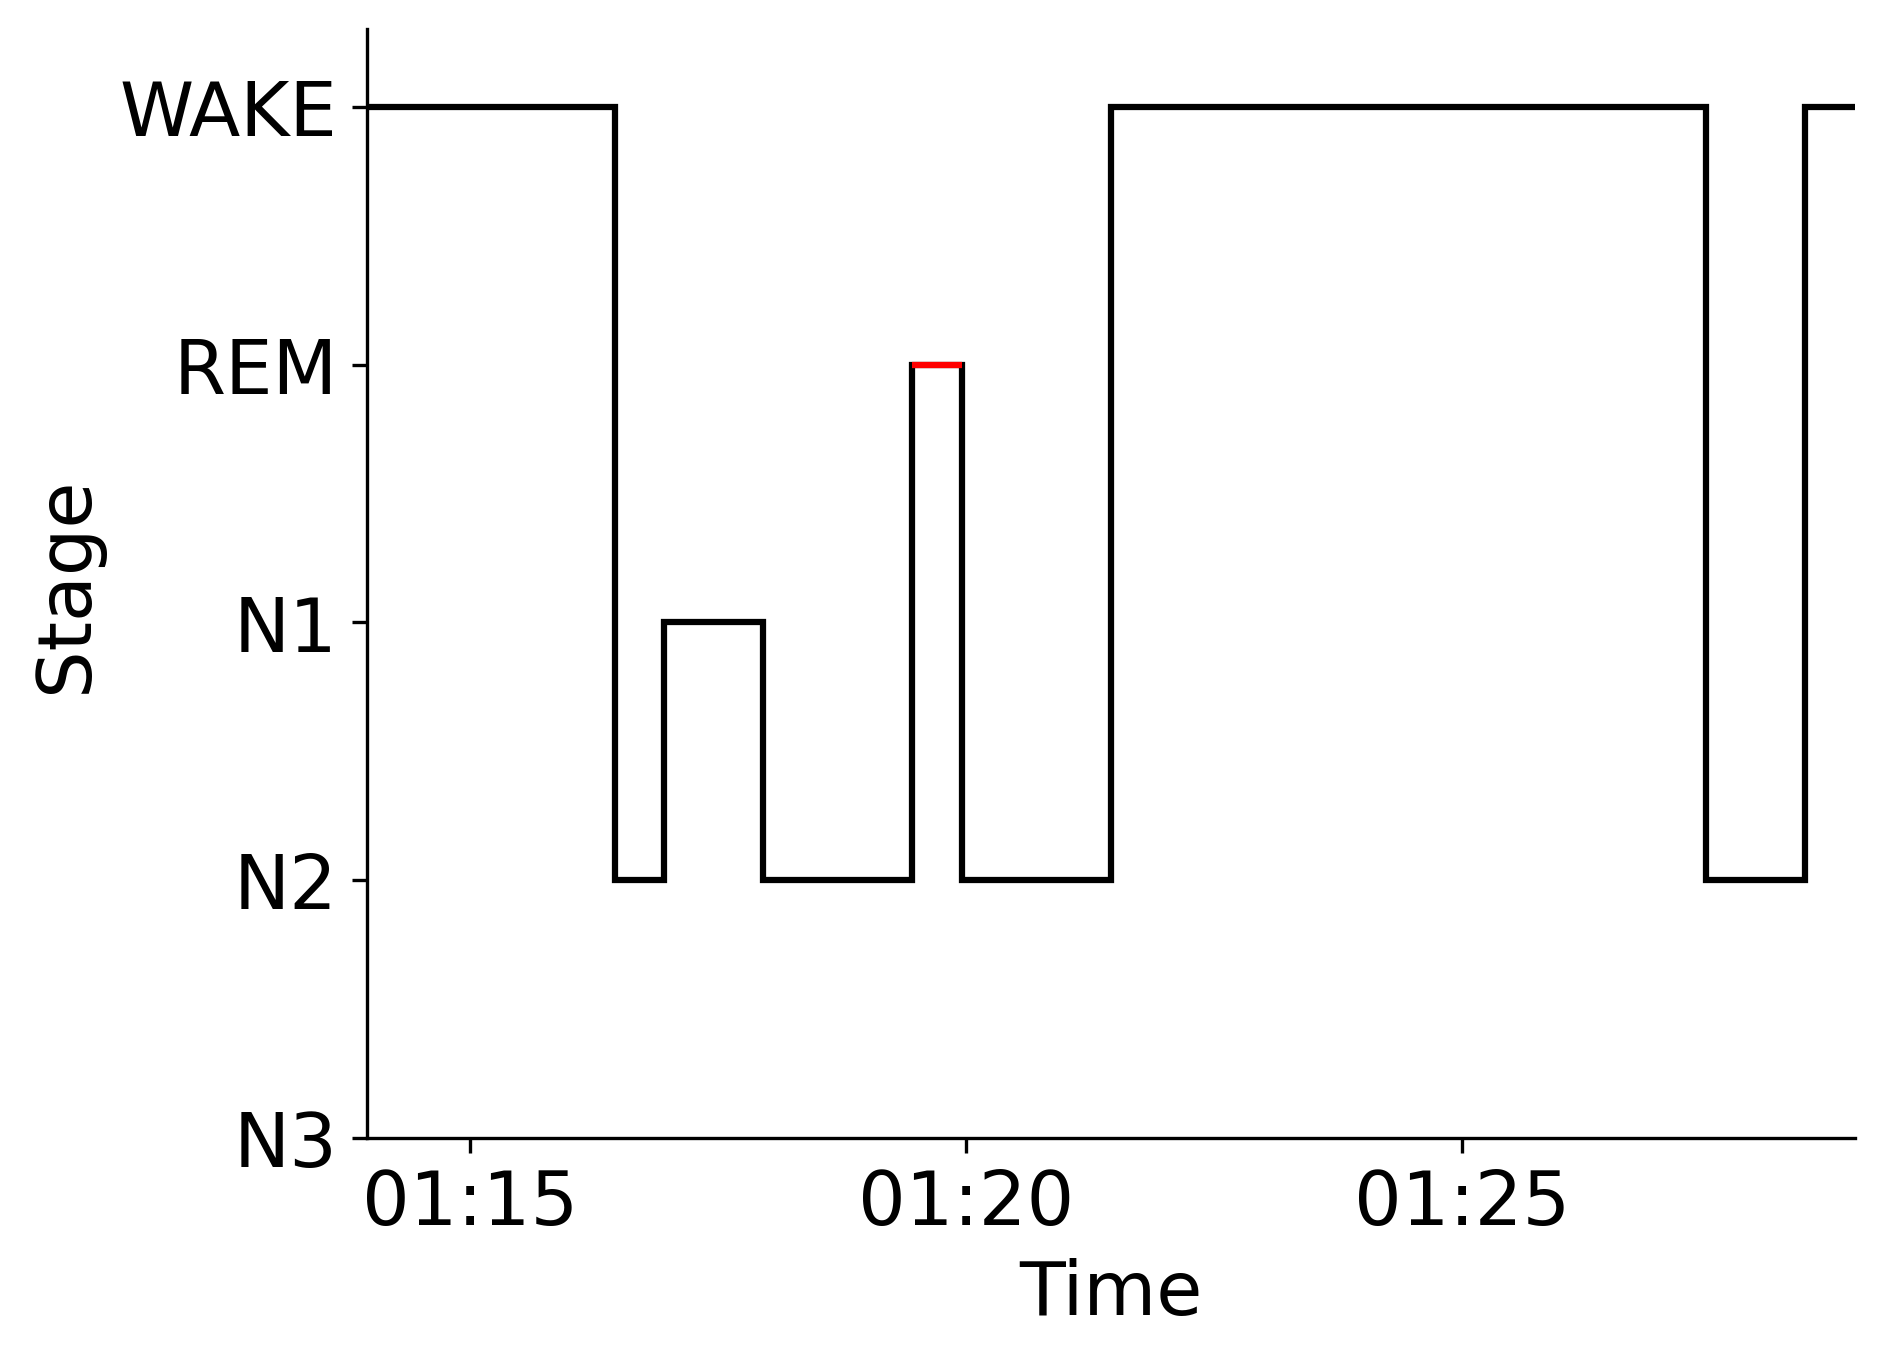

Values plotted in this chart, from the file beside it:
Epoch, Subject, Session, Recording, RecordingEpoch, Time, Stage
0, sub-00053, ses-2, sub-00053_ses-2_task-sleep_acq-20160908T…, 0, 2016-09-08 01:13:57.476184+00:00, WAKE
1, sub-00053, ses-2, sub-00053_ses-2_task-sleep_acq-20160908T…, 1, 2016-09-08 01:14:27.476184+00:00, WAKE
2, sub-00053, ses-2, sub-00053_ses-2_task-sleep_acq-20160908T…, 2, 2016-09-08 01:14:57.476184+00:00, WAKE
3, sub-00053, ses-2, sub-00053_ses-2_task-sleep_acq-20160908T…, 3, 2016-09-08 01:15:27.476184+00:00, WAKE
4, sub-00053, ses-2, sub-00053_ses-2_task-sleep_acq-20160908T…, 4, 2016-09-08 01:15:57.476184+00:00, WAKE
5, sub-00053, ses-2, sub-00053_ses-2_task-sleep_acq-20160908T…, 5, 2016-09-08 01:16:27.476184+00:00, N2
6, sub-00053, ses-2, sub-00053_ses-2_task-sleep_acq-20160908T…, 6, 2016-09-08 01:16:57.476184+00:00, N1
7, sub-00053, ses-2, sub-00053_ses-2_task-sleep_acq-20160908T…, 7, 2016-09-08 01:17:27.476184+00:00, N1
8, sub-00053, ses-2, sub-00053_ses-2_task-sleep_acq-20160908T…, 8, 2016-09-08 01:17:57.476184+00:00, N2
9, sub-00053, ses-2, sub-00053_ses-2_task-sleep_acq-20160908T…, 9, 2016-09-08 01:18:27.476184+00:00, N2
10, sub-00053, ses-2, sub-00053_ses-2_task-sleep_acq-20160908T…, 10, 2016-09-08 01:18:57.476184+00:00, N2
11, sub-00053, ses-2, sub-00053_ses-2_task-sleep_acq-20160908T…, 11, 2016-09-08 01:19:27.476184+00:00, REM
12, sub-00053, ses-2, sub-00053_ses-2_task-sleep_acq-20160908T…, 12, 2016-09-08 01:19:57.476184+00:00, N2
13, sub-00053, ses-2, sub-00053_ses-2_task-sleep_acq-20160908T…, 13, 2016-09-08 01:20:27.476184+00:00, N2
14, sub-00053, ses-2, sub-00053_ses-2_task-sleep_acq-20160908T…, 14, 2016-09-08 01:20:57.476184+00:00, N2
15, sub-00053, ses-2, sub-00053_ses-2_task-sleep_acq-20160908T…, 15, 2016-09-08 01:21:27.476184+00:00, WAKE
16, sub-00053, ses-2, sub-00053_ses-2_task-sleep_acq-20160908T…, 16, 2016-09-08 01:21:57.476184+00:00, WAKE
17, sub-00053, ses-2, sub-00053_ses-2_task-sleep_acq-20160908T…, 17, 2016-09-08 01:22:27.476184+00:00, WAKE
18, sub-00053, ses-2, sub-00053_ses-2_task-sleep_acq-20160908T…, 18, 2016-09-08 01:22:57.476184+00:00, WAKE
19, sub-00053, ses-2, sub-00053_ses-2_task-sleep_acq-20160908T…, 19, 2016-09-08 01:23:27.476184+00:00, WAKE
20, sub-00053, ses-2, sub-00053_ses-2_task-sleep_acq-20160908T…, 20, 2016-09-08 01:23:57.476184+00:00, WAKE
21, sub-00053, ses-2, sub-00053_ses-2_task-sleep_acq-20160908T…, 21, 2016-09-08 01:24:27.476184+00:00, WAKE
22, sub-00053, ses-2, sub-00053_ses-2_task-sleep_acq-20160908T…, 22, 2016-09-08 01:24:57.476184+00:00, WAKE
23, sub-00053, ses-2, sub-00053_ses-2_task-sleep_acq-20160908T…, 23, 2016-09-08 01:25:27.476184+00:00, WAKE
24, sub-00053, ses-2, sub-00053_ses-2_task-sleep_acq-20160908T…, 24, 2016-09-08 01:25:57.476184+00:00, WAKE
25, sub-00053, ses-2, sub-00053_ses-2_task-sleep_acq-20160908T…, 25, 2016-09-08 01:26:27.476184+00:00, WAKE
26, sub-00053, ses-2, sub-00053_ses-2_task-sleep_acq-20160908T…, 26, 2016-09-08 01:26:57.476184+00:00, WAKE
27, sub-00053, ses-2, sub-00053_ses-2_task-sleep_acq-20160908T…, 27, 2016-09-08 01:27:27.476184+00:00, N2
28, sub-00053, ses-2, sub-00053_ses-2_task-sleep_acq-20160908T…, 28, 2016-09-08 01:27:57.476184+00:00, N2
29, sub-00053, ses-2, sub-00053_ses-2_task-sleep_acq-20160908T…, 29, 2016-09-08 01:28:27.476184+00:00, WAKE
